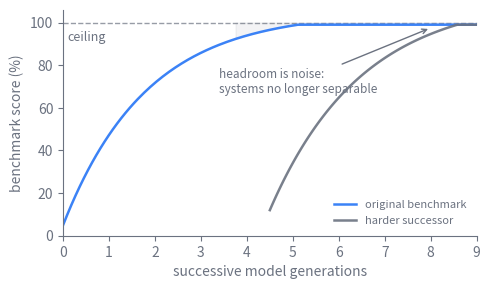

Recreate this plot in Python. (Note: this script raises an exception after producing the figure.)
import matplotlib
matplotlib.use("svg")
import matplotlib.pyplot as plt
import numpy as np

# Schematic benchmark saturation. As successive model generations improve,
# scores on a fixed benchmark climb toward a ceiling. Once the frontier
# clusters near the top, the remaining headroom is noise and the benchmark
# stops separating systems. A harder successor benchmark restores spread but
# follows the same fate. This is idealized synthetic data, not measured scores.

INK = "#6b7280"
DATA = "#3b82f6"

CEIL = 100.0  # benchmark ceiling (percent)

# Model generations along the x axis (arbitrary release order).
gen = np.linspace(0, 9, 200)

# A saturating curve approaching the ceiling for the original benchmark.
easy = CEIL * (1.0 - np.exp(-0.55 * gen)) + 5.0
easy = np.clip(easy, 0, CEIL - 1)

# A harder successor benchmark introduced once the first saturates: it starts
# low again at later generations, restoring discrimination for a while.
hard_gen = np.linspace(4.5, 9, 120)
hard = CEIL * (1.0 - np.exp(-0.5 * (hard_gen - 4.5))) + 12.0
hard = np.clip(hard, 0, CEIL - 1)

fig, ax = plt.subplots(figsize=(5, 3))

# Ceiling line.
ax.axhline(CEIL, color=INK, lw=1.0, ls="--", alpha=0.7)
ax.text(0.1, CEIL - 4, "ceiling", color=INK, fontsize=9, va="top")

# The saturating original benchmark.
ax.plot(gen, easy, color=DATA, lw=1.8, label="original benchmark")

# The harder successor.
ax.plot(hard_gen, hard, color=INK, lw=1.8, ls="-", alpha=0.9,
        label="harder successor")

# Shade the saturated zone where headroom is noise.
sat_mask = easy > CEIL - 8
ax.fill_between(gen, easy, CEIL, where=sat_mask, color=INK, alpha=0.08,
                zorder=0)
# Annotate the collapse of discrimination.
ax.annotate("headroom is noise:\nsystems no longer separable",
            xy=(8.0, CEIL - 2.5), xytext=(3.4, CEIL - 33),
            color=INK, fontsize=8.5,
            arrowprops=dict(arrowstyle="->", color=INK, lw=1.0))

ax.set_xlim(0, 9)
ax.set_ylim(0, CEIL + 6)
ax.set_xlabel("successive model generations", color=INK)
ax.set_ylabel("benchmark score (%)", color=INK)

for spine in ("top", "right"):
    ax.spines[spine].set_visible(False)
for spine in ("left", "bottom"):
    ax.spines[spine].set_color(INK)
ax.tick_params(colors=INK, which="both")
for lbl in ax.get_xticklabels() + ax.get_yticklabels():
    lbl.set_color(INK)

leg = ax.legend(frameon=False, fontsize=8, loc="lower right")
for txt in leg.get_texts():
    txt.set_color(INK)

fig.tight_layout()
fig.savefig(
    "/Users/changkun/dev/latere.ai/ai-as-an-infrastructure/en/figures/27-benchmarks-1.svg",
    format="svg", bbox_inches="tight", transparent=True,
)
